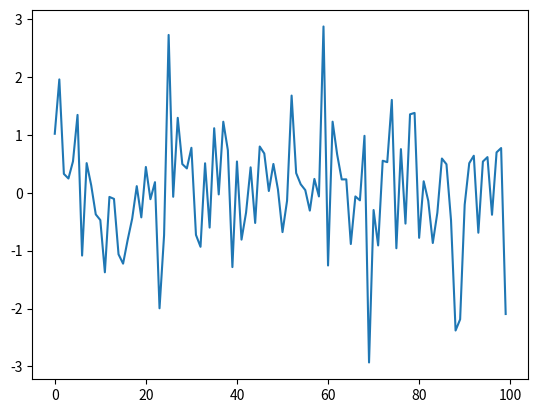

Python code for this plot:
import matplotlib.pyplot as plt
import numpy as np

#matplotlib inline

x = np.random.randn(100)
plt.plot(x)
plt.show()
